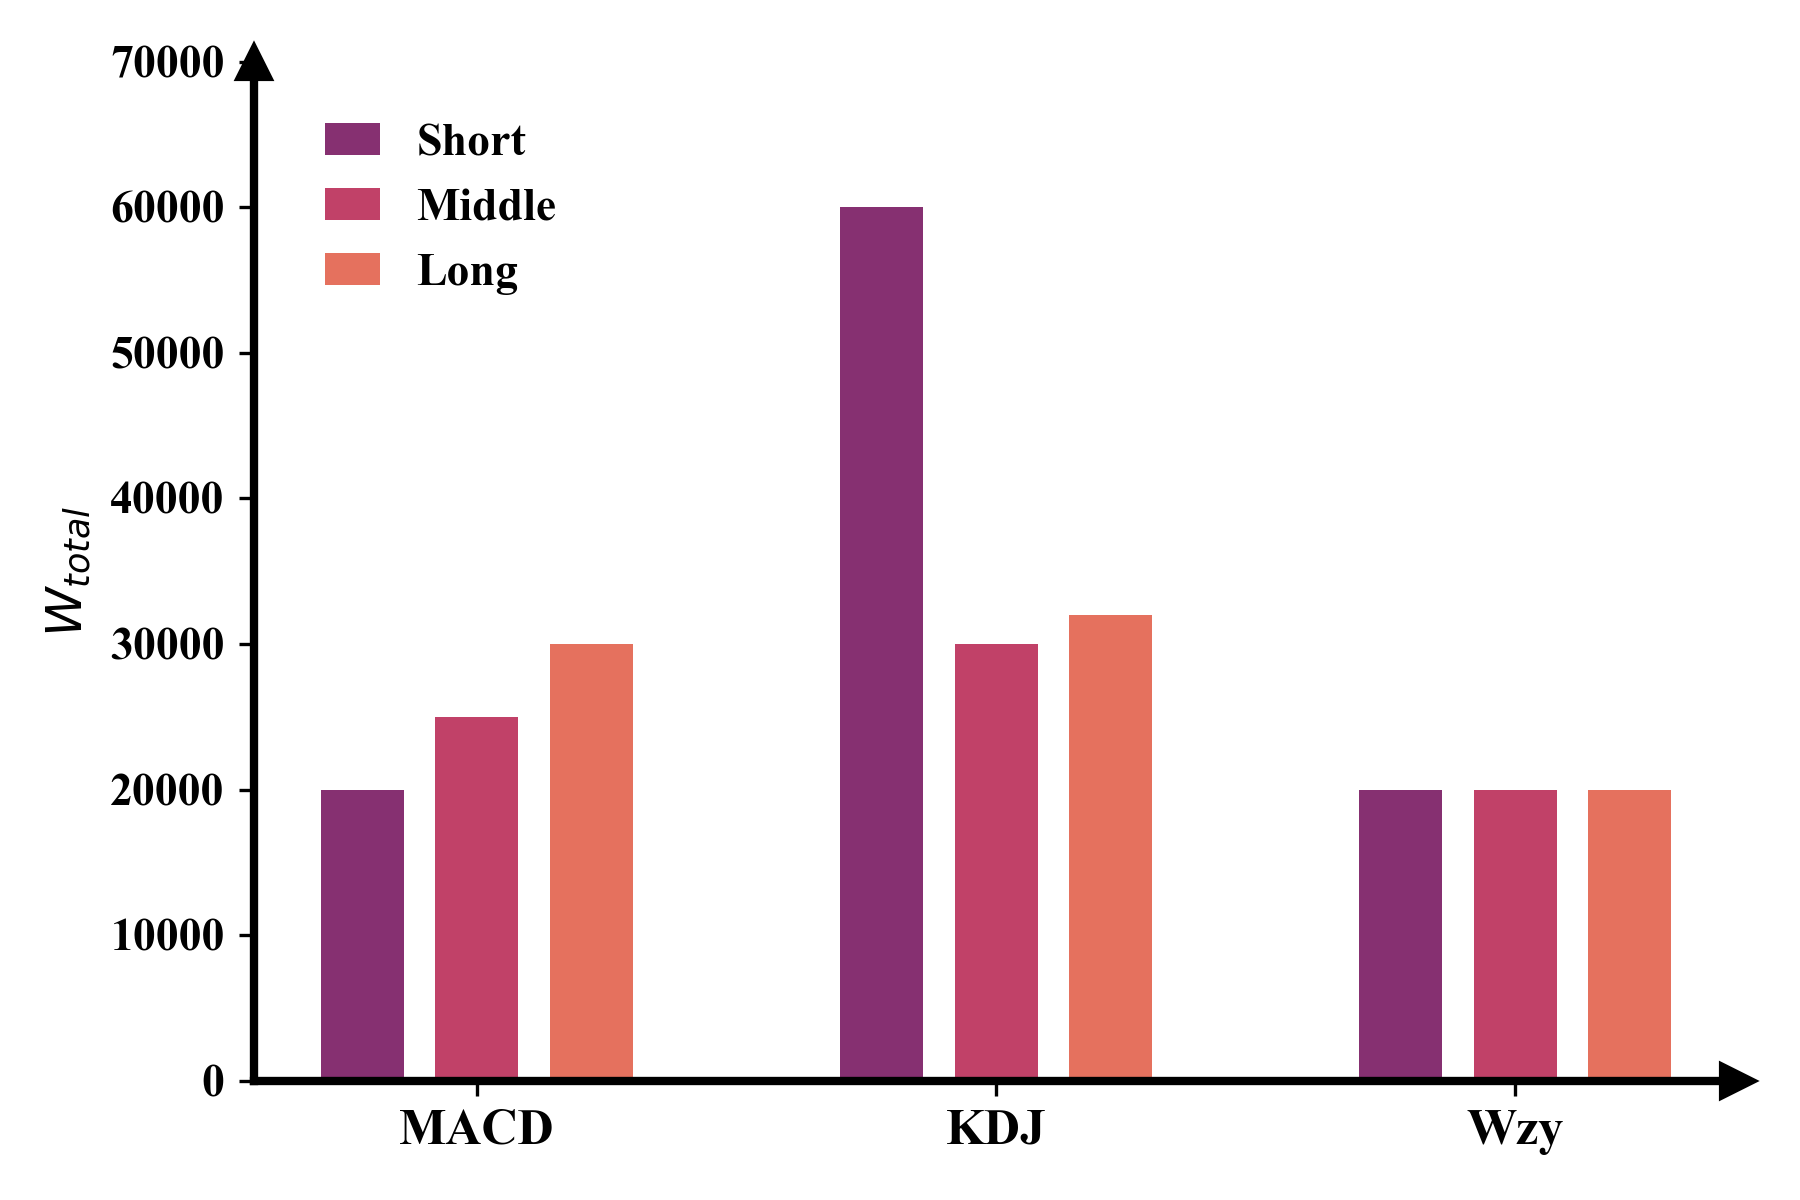

The file beside this chart, header and first rows:
, Short, Middle, Long
MACD, 20000, 25000, 30000
KDJ, 60000, 30000, 32000
